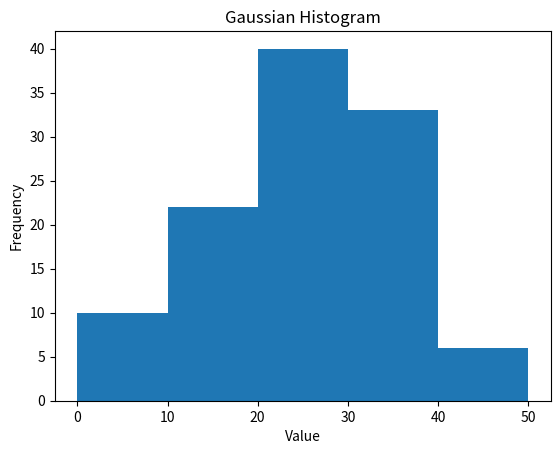

Python code for this plot:
# -*- coding: utf-8 -*-
"""
Created on Tue Jun 12 16:51:21 2018

@author: Administrator
"""

import matplotlib.pyplot as plt
import numpy as np


plt.hist([1,11,12,14,21,31,41], bins=[0,10,20,30,40,50], weights=[10,10,7,5,40,33,6])
plt.title("Gaussian Histogram")
plt.xlabel("Value")
plt.ylabel("Frequency")